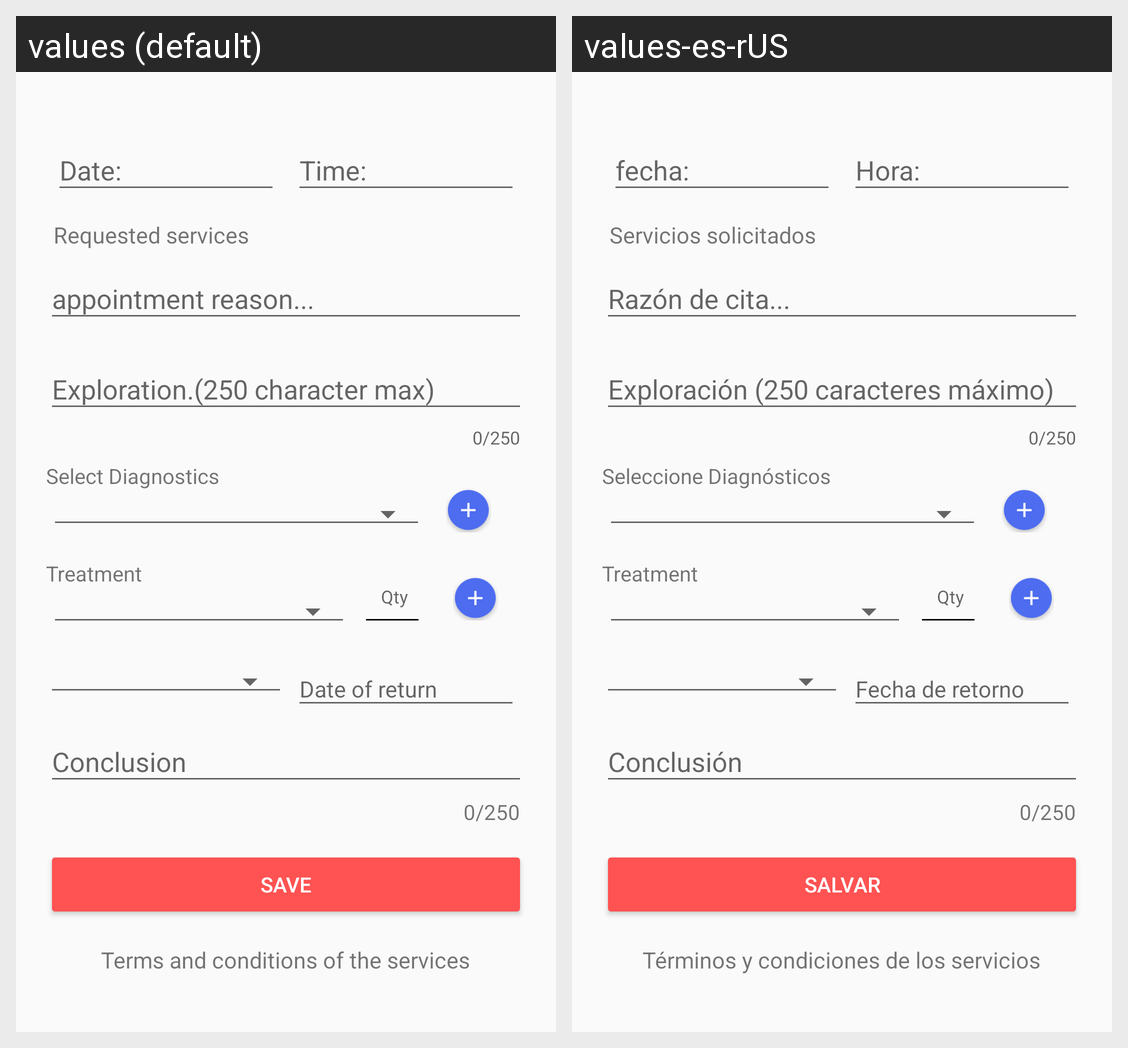

Strings drawn on this Android screen and how each of the app's shown locales translates them:
Android screen res/layout/activity_doctors_appointment.xml rendered under 2 locales, left to right: values (default), values-es-rUS. Device: Nexus 5 (rendered at 1080×1920; each locale shown at half size, 540×960, under a caption strip naming it); theme AppTheme.
Strings drawn on this screen, with the default value and each locale's value (text and hints the layout hard-codes, and strings that could not be matched under every locale, appear in the picture but are not listed):

requested_services
  values: Requested services
  values-es-rUS: Servicios solicitados

diagnostics
  values: Select Diagnostics
  values-es-rUS: Seleccione Diagnósticos

save
  values: Save
  values-es-rUS: Salvar

terms_and_conditions_of_the_services
  values: Terms and conditions of the services
  values-es-rUS: Términos y condiciones de los servicios
